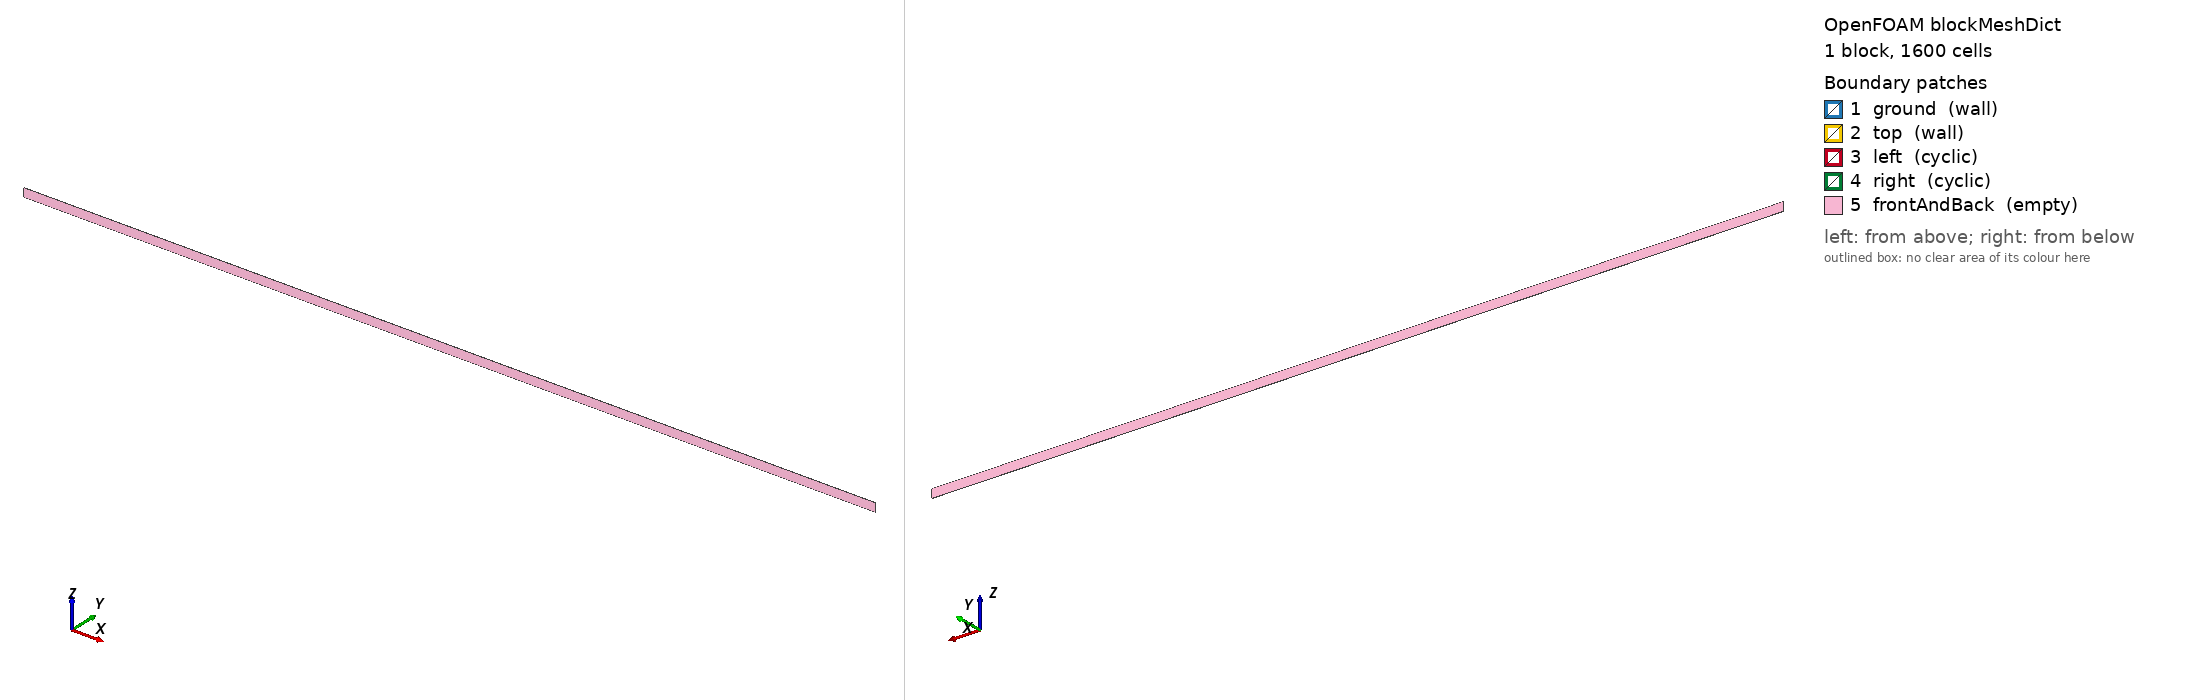

OpenFOAM case: the mesh blockMesh builds from blockMeshDict, 1 block(s), 1600 cells. Boundary patches (legend numbers): 1 ground (wall), 2 top (wall), 3 left (cyclic), 4 right (cyclic), 5 frontAndBack (empty). Left view from above one corner, right view from below the opposite corner. Boundary conditions: 0 field file(s) under 0/; 0 of 5 drawn patches have an entry in a shipped field file.

=== system/blockMeshDict ===
/*---------------------------------------------------------------------------*\
| =========                 |                                                 |
| \\      /  F ield         | OpenFOAM: The Open Source CFD Toolbox           |
|  \\    /   O peration     | Version:  1.4                                   |
|   \\  /    A nd           | Web:      http://www.openfoam.org               |
|    \\/     M anipulation  |                                                 |
\*---------------------------------------------------------------------------*/

FoamFile
{
    version         2.0;
    format          ascii;

    root            "";
    case            "";
    instance        "";
    local           "";

    class           dictionary;
    object          blockMeshDict;
}

// * * * * * * * * * * * * * * * * * * * * * * * * * * * * * * * * * * * * * //

convertToMeters 1;

vertices
(
    (  0 0.02  0)         // 0
    ( 100 0.02  0)         // 1
    ( 100 0.02  1)         // 2
    (  0 0.02  1)         // 3
    (  0   0  0)         // 4
    ( 100   0  0)         // 5
    ( 100   0  1)         // 6
    (  0   0  1)         // 7
);

blocks
(
    hex (0 1 2 3 4 5 6 7) (16 100 1) simpleGrading (1 1 1)
);

edges
(
);

boundary
(
    ground
    {
        type wall;
        faces
        (
            (1 5 4 0)
        );
    }
    top
    {
        type wall;
        faces
        (
            (3 7 6 2)
        );
    }
    left
    {
        type cyclic;
        neighbourPatch right;
        faces
        (
            (0 4 7 3)
        );
    }
    right
    {
        type cyclic;
        neighbourPatch left;
        faces
        (
            (1 5 6 2)
        );
    }
    frontAndBack
    {
        type empty;
        faces
        (
            (0 3 2 1)
            (4 5 6 7)
        );
    }
);

mergePatchPairs
(
);

// ************************************************************************* //
